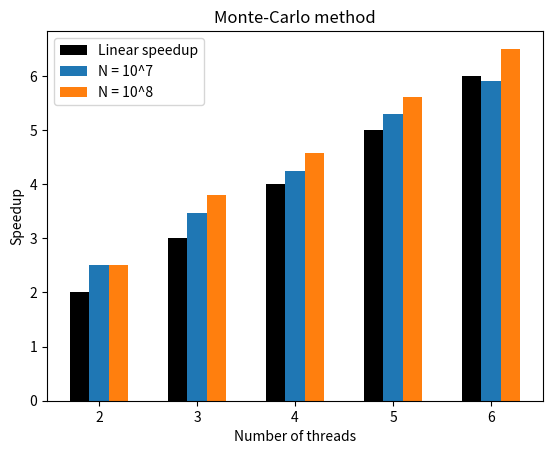

Here is the Python script that generated this plot:
import matplotlib.pyplot as plt
import numpy as np

x = np.array([2, 3, 4, 5, 6])
y1 = np.array([2.5, 3.47, 4.24, 5.29, 5.9])
y2 = np.array([2.51, 3.79, 4.58, 5.6, 6.5])
linear = np.array([2, 3, 4, 5, 6])

fig, ax = plt.subplots()

plt.bar(linear - 0.2, linear, width=0.2, label='Linear speedup', color='black')
plt.bar(x, y1, width=0.2, label='N = 10^7')
plt.bar(x + 0.2, y2, width=0.2, label='N = 10^8')

plt.xlabel('Number of threads')
plt.ylabel('Speedup')
plt.title('Monte-Carlo method')

ax.legend()

fig.savefig('chart.png', dpi=300)
